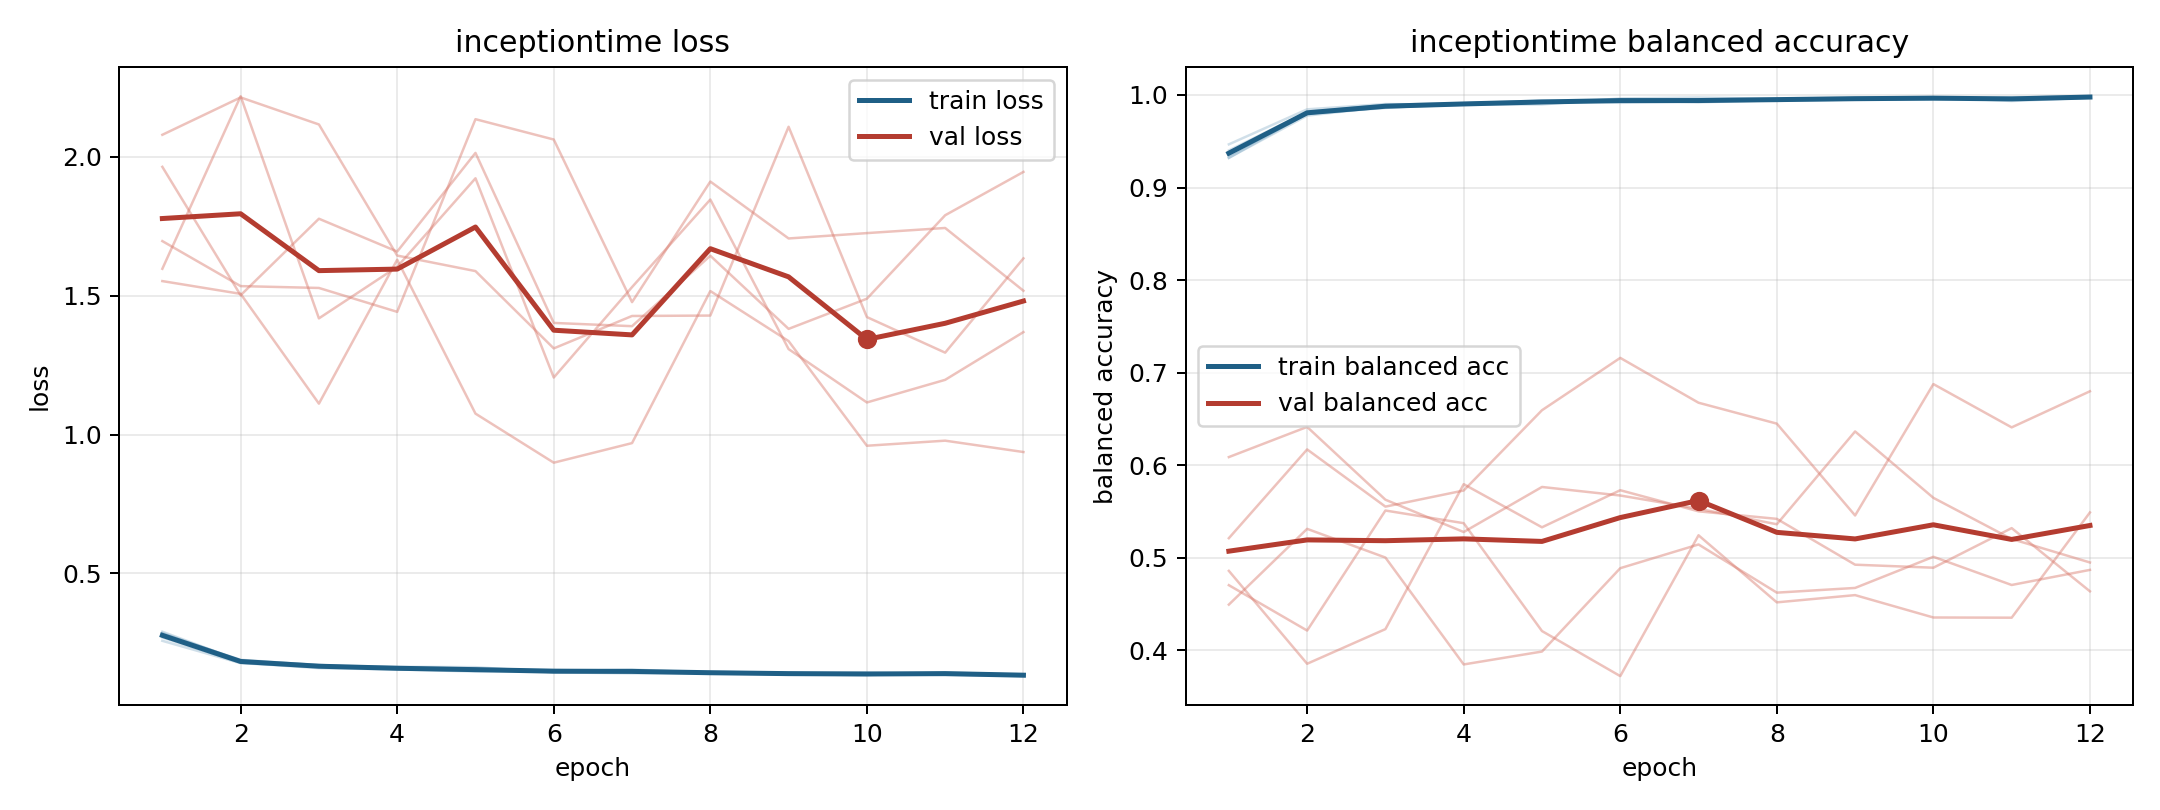

Data behind this chart, as committed beside it:
model, fold, epoch, train_loss, train_balanced_accuracy, val_loss, val_balanced_accuracy
inceptiontime, 1, 1, 0.2694, 0.94, 1.696, 0.4705
inceptiontime, 1, 2, 0.1785, 0.9816, 1.534, 0.4215
inceptiontime, 1, 3, 0.1591, 0.9894, 1.528, 0.5512
inceptiontime, 1, 4, 0.1544, 0.991, 1.442, 0.5375
inceptiontime, 1, 5, 0.1468, 0.994, 2.135, 0.421
inceptiontime, 1, 6, 0.148, 0.9944, 2.062, 0.3723
inceptiontime, 1, 7, 0.154, 0.992, 1.477, 0.5244
inceptiontime, 1, 8, 0.1422, 0.9943, 1.911, 0.452
inceptiontime, 1, 9, 0.1372, 0.9967, 1.706, 0.4598
inceptiontime, 1, 10, 0.1341, 0.9976, 1.725, 0.4356
inceptiontime, 1, 11, 0.1436, 0.9934, 1.744, 0.4354
inceptiontime, 1, 12, 0.1352, 0.997, 1.518, 0.5491
inceptiontime, 2, 1, 0.2826, 0.9346, 2.079, 0.486
inceptiontime, 2, 2, 0.1891, 0.9799, 2.214, 0.3857
inceptiontime, 2, 3, 0.1697, 0.9863, 2.116, 0.4231
inceptiontime, 2, 4, 0.1624, 0.9896, 1.644, 0.5796
inceptiontime, 2, 5, 0.1574, 0.9918, 1.588, 0.533
inceptiontime, 2, 6, 0.1511, 0.9931, 1.31, 0.5731
inceptiontime, 2, 7, 0.1485, 0.9933, 1.427, 0.5503
inceptiontime, 2, 8, 0.1435, 0.9958, 1.428, 0.5421
inceptiontime, 2, 9, 0.1414, 0.9951, 2.108, 0.4927
inceptiontime, 2, 10, 0.1429, 0.9952, 1.423, 0.4894
inceptiontime, 2, 11, 0.1369, 0.9969, 1.295, 0.5321
inceptiontime, 2, 12, 0.1304, 0.9986, 1.634, 0.4639
inceptiontime, 3, 1, 0.2575, 0.9466, 1.964, 0.4495
inceptiontime, 3, 2, 0.1768, 0.9844, 1.501, 0.5314
inceptiontime, 3, 3, 0.1633, 0.9902, 1.777, 0.5004
inceptiontime, 3, 4, 0.1639, 0.9894, 1.659, 0.3849
inceptiontime, 3, 5, 0.1625, 0.9897, 2.014, 0.3988
inceptiontime, 3, 6, 0.1443, 0.9962, 1.402, 0.4889
inceptiontime, 3, 7, 0.1401, 0.9972, 1.39, 0.5145
inceptiontime, 3, 8, 0.1411, 0.9958, 1.644, 0.4625
inceptiontime, 3, 9, 0.1371, 0.9971, 1.38, 0.4675
inceptiontime, 3, 10, 0.1363, 0.9974, 1.489, 0.5012
inceptiontime, 3, 11, 0.1413, 0.9956, 1.789, 0.4707
inceptiontime, 3, 12, 0.1355, 0.9976, 1.945, 0.487
inceptiontime, 4, 1, 0.2859, 0.932, 1.552, 0.5213
inceptiontime, 4, 2, 0.1858, 0.9798, 1.506, 0.6171
inceptiontime, 4, 3, 0.1708, 0.9859, 1.111, 0.5554
inceptiontime, 4, 4, 0.1555, 0.9909, 1.629, 0.5728
inceptiontime, 4, 5, 0.1528, 0.9928, 1.075, 0.6595
inceptiontime, 4, 6, 0.1451, 0.9943, 0.8986, 0.716
inceptiontime, 4, 7, 0.1456, 0.9945, 0.9692, 0.6676
inceptiontime, 4, 8, 0.1461, 0.9936, 1.517, 0.645
inceptiontime, 4, 9, 0.1418, 0.995, 1.336, 0.5458
inceptiontime, 4, 10, 0.1379, 0.9962, 0.9596, 0.6877
inceptiontime, 4, 11, 0.1347, 0.9975, 0.9779, 0.6409
inceptiontime, 4, 12, 0.1323, 0.9982, 0.937, 0.6799
inceptiontime, 5, 1, 0.2903, 0.932, 1.597, 0.6089
inceptiontime, 5, 2, 0.1853, 0.9776, 2.218, 0.6415
inceptiontime, 5, 3, 0.1671, 0.9873, 1.418, 0.5628
inceptiontime, 5, 4, 0.1568, 0.9905, 1.604, 0.5279
inceptiontime, 5, 5, 0.1489, 0.9937, 1.922, 0.5766
inceptiontime, 5, 6, 0.1521, 0.9915, 1.205, 0.5674
inceptiontime, 5, 7, 0.1484, 0.9927, 1.531, 0.5531
inceptiontime, 5, 8, 0.1399, 0.9951, 1.846, 0.5363
inceptiontime, 5, 9, 0.1392, 0.9958, 1.308, 0.6365
inceptiontime, 5, 10, 0.139, 0.9961, 1.115, 0.5649
inceptiontime, 5, 11, 0.1402, 0.9951, 1.197, 0.5204
inceptiontime, 5, 12, 0.135, 0.9971, 1.369, 0.495
